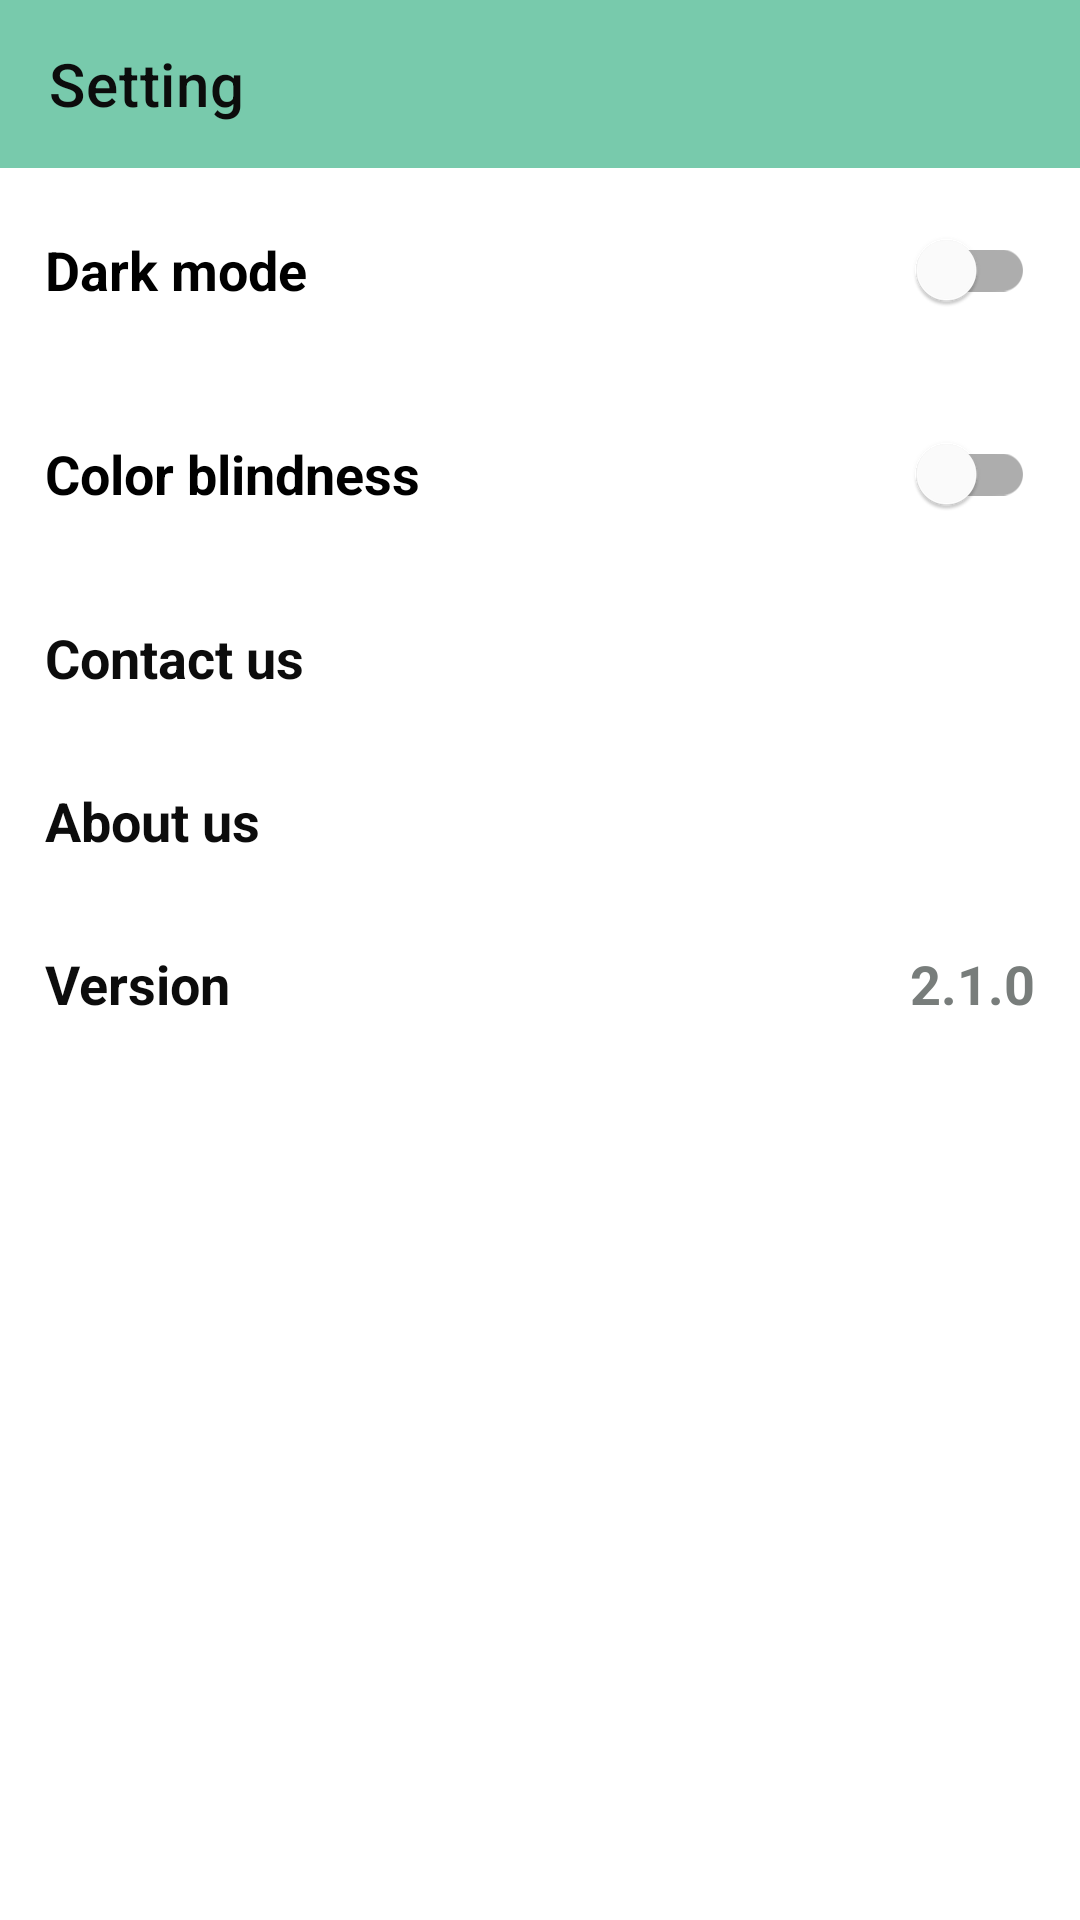

This screen was rendered from an Android layout file. Write that file and the resources it references.
<!-- AndroidManifest.xml: application theme AppTheme -->
<!-- res/layout/fragment_setting.xml -->
<?xml version="1.0" encoding="utf-8"?>
<LinearLayout xmlns:android="http://schemas.android.com/apk/res/android"
    xmlns:app="http://schemas.android.com/apk/res-auto"
    android:orientation="vertical"
    android:layout_width="match_parent"
    android:layout_height="match_parent">
    
    <com.google.android.material.appbar.AppBarLayout
        android:layout_width="match_parent"
        android:layout_height="wrap_content" >
        
        <com.google.android.material.appbar.MaterialToolbar
            android:layout_width="match_parent"
            android:layout_height="?attr/actionBarSize"
            app:title="Setting"
            app:titleTextColor="@color/black"
            style="@style/Widget.MaterialComponents.Toolbar.Primary" />
        
    </com.google.android.material.appbar.AppBarLayout>
    
    <com.google.android.material.switchmaterial.SwitchMaterial
        android:layout_width="match_parent"
        android:layout_height="wrap_content"
        android:text="Dark mode"
        android:textSize="18sp"
        android:textStyle="bold"
        android:layout_margin="10dp"
        android:padding="5dp" />

    <com.google.android.material.switchmaterial.SwitchMaterial
        android:id="@+id/switch_night"
        android:layout_width="match_parent"
        android:layout_height="wrap_content"
        android:text="Color blindness"
        android:textSize="18sp"
        android:textStyle="bold"
        android:layout_margin="10dp"
        android:padding="5dp" />

    <LinearLayout
        android:layout_width="match_parent"
        android:layout_height="wrap_content"
        android:layout_margin="10dp"
        android:padding="5dp"
        android:orientation="horizontal" >

        <com.google.android.material.textview.MaterialTextView
            android:layout_width="0dp"
            android:layout_height="match_parent"
            android:layout_weight="0.7"
            android:text="Contact us"
            android:textSize="18sp"
            android:textStyle="bold"
            android:gravity="start" />

        <ImageView
            android:layout_width="wrap_content"
            android:layout_height="match_parent"
            android:src="@drawable/ic_baseline_arrow_forward_ios_24"
            android:layout_gravity="end" />

    </LinearLayout>

    <LinearLayout
        android:layout_width="match_parent"
        android:layout_height="wrap_content"
        android:layout_margin="10dp"
        android:padding="5dp"
        android:orientation="horizontal" >

        <com.google.android.material.textview.MaterialTextView
            android:layout_width="0dp"
            android:layout_height="match_parent"
            android:layout_weight="0.7"
            android:text="About us"
            android:textSize="18sp"
            android:textStyle="bold"
            android:gravity="start" />

        <ImageView
            android:layout_width="wrap_content"
            android:layout_height="match_parent"
            android:src="@drawable/ic_baseline_arrow_forward_ios_24"
            android:layout_gravity="end" />

    </LinearLayout>

    <LinearLayout
        android:layout_width="match_parent"
        android:layout_height="wrap_content"
        android:layout_margin="10dp"
        android:padding="5dp"
        android:orientation="horizontal" >

        <com.google.android.material.textview.MaterialTextView
            android:layout_width="0dp"
            android:layout_height="match_parent"
            android:layout_weight="0.5"
            android:text="Version"
            android:textSize="18sp"
            android:textStyle="bold"
            android:gravity="start" />

        <com.google.android.material.textview.MaterialTextView
            android:layout_width="0dp"
            android:layout_height="match_parent"
            android:layout_weight="0.5"
            android:text="2.1.0"
            android:textColor="@color/grey"
            android:textSize="18sp"
            android:textStyle="bold"
            android:gravity="end" />

    </LinearLayout>


</LinearLayout>
<!-- resources referenced by this layout -->
<resources>
  <color name="black">#0C0C0C</color>
  <color name="grey">#787D7B</color>
  <style name="AppTheme" parent="Theme.MaterialComponents.Light.NoActionBar">
  
          
          <item name="colorPrimary">@color/green</item>
          <item name="colorPrimaryDark">@color/colorPrimaryDark</item>
          <item name="colorAccent">@color/colorAccent</item>
          <item name="android:textViewStyle">@style/MyTextViewStyle</item>
      </style>
  <color name="green">#78caac</color>
  <color name="colorPrimaryDark">#2E8B67</color>
  <color name="colorAccent">#5b793a</color>
  <style name="MyTextViewStyle" parent="android:Widget.TextView">
          <item name="android:textColor">@color/black</item>
          <item name="android:layout_gravity">center</item>
          <item name="android:gravity">center_horizontal</item>
      </style>
</resources>
